4-way image classification set "data" from GitHub (saiwho/ikea-dataset-classification); label vocabulary: bed, chair, dinnerware, wardrobe.

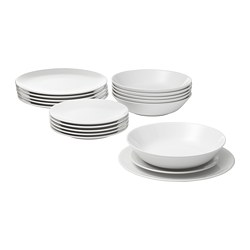
Label: dinnerware

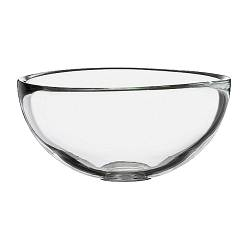
Label: dinnerware

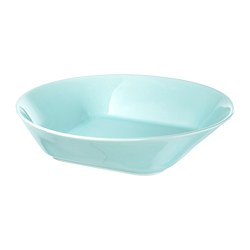
Label: dinnerware

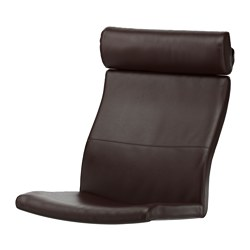
Label: chair

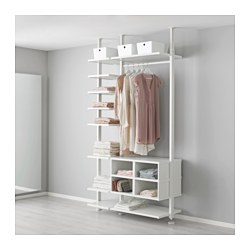
Label: wardrobe

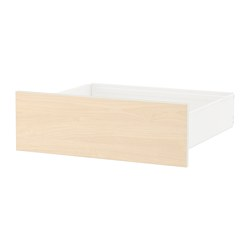
Label: wardrobe
